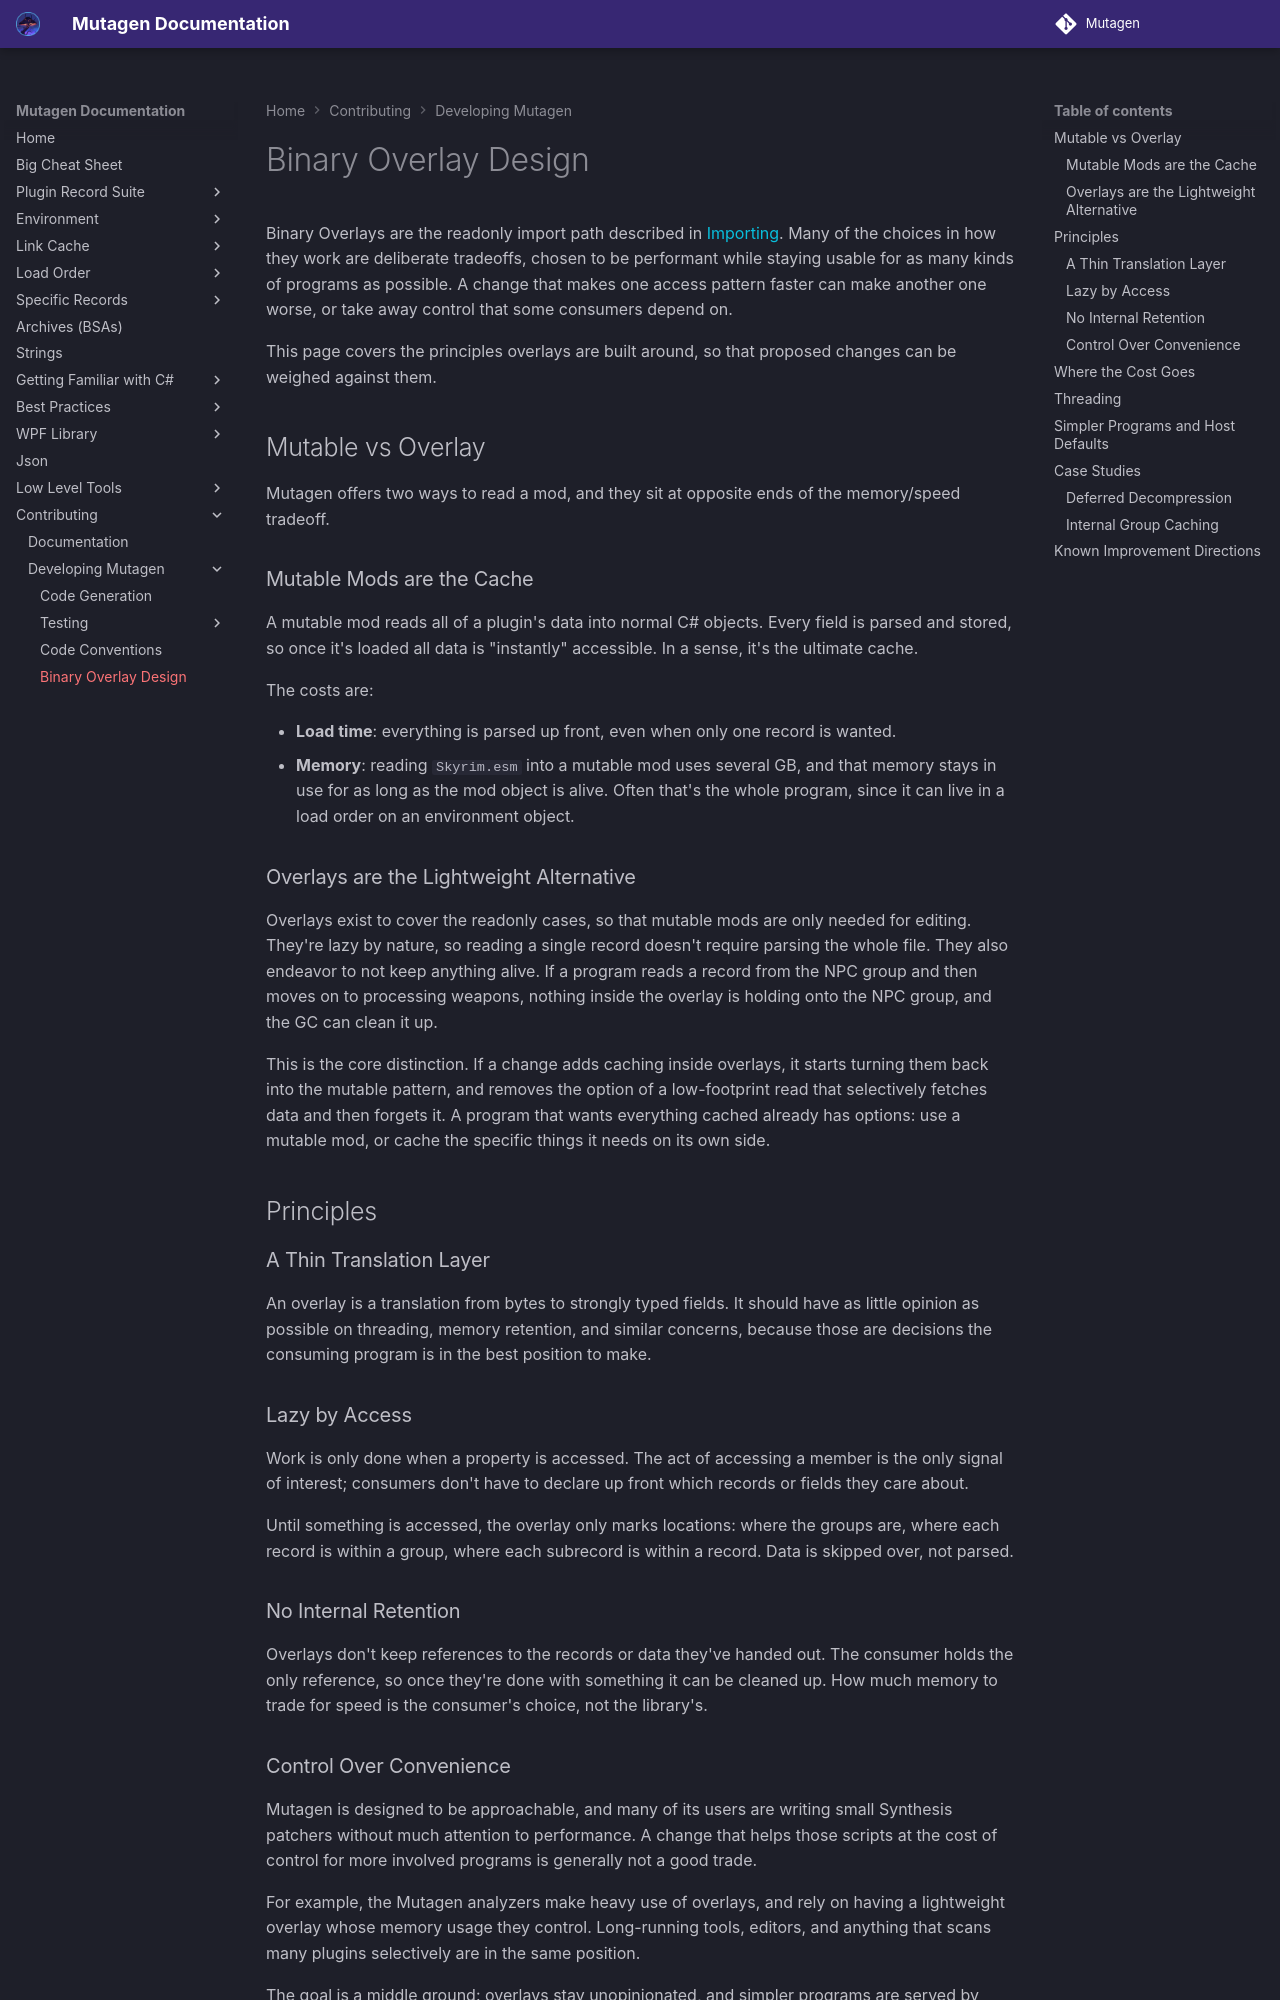

repository: Mutagen-Modding/Mutagen · page: Contributing/development/Binary-Overlay-Design/index.html · generator: mkdocs

# Binary Overlay Design

Binary Overlays are the readonly import path described in [Importing](../../plugins/Importing.md#read-only).  Many of the choices in how they work are deliberate tradeoffs, chosen to be performant while staying usable for as many kinds of programs as possible.  A change that makes one access pattern faster can make another one worse, or take away control that some consumers depend on.

This page covers the principles overlays are built around, so that proposed changes can be weighed against them.

## Mutable vs Overlay
Mutagen offers two ways to read a mod, and they sit at opposite ends of the memory/speed tradeoff.

### Mutable Mods are the Cache
A mutable mod reads all of a plugin's data into normal C# objects.  Every field is parsed and stored, so once it's loaded all data is "instantly" accessible.  In a sense, it's the ultimate cache.

The costs are:

- **Load time**: everything is parsed up front, even when only one record is wanted.
- **Memory**: reading `Skyrim.esm` into a mutable mod uses several GB, and that memory stays in use for as long as the mod object is alive.  Often that's the whole program, since it can live in a load order on an environment object.

### Overlays are the Lightweight Alternative
Overlays exist to cover the readonly cases, so that mutable mods are only needed for editing.  They're lazy by nature, so reading a single record doesn't require parsing the whole file.  They also endeavor to not keep anything alive.  If a program reads a record from the NPC group and then moves on to processing weapons, nothing inside the overlay is holding onto the NPC group, and the GC can clean it up.

This is the core distinction.  If a change adds caching inside overlays, it starts turning them back into the mutable pattern, and removes the option of a low-footprint read that selectively fetches data and then forgets it.  A program that wants everything cached already has options: use a mutable mod, or cache the specific things it needs on its own side.

## Principles

### A Thin Translation Layer
An overlay is a translation from bytes to strongly typed fields.  It should have as little opinion as possible on threading, memory retention, and similar concerns, because those are decisions the consuming program is in the best position to make.

### Lazy by Access
Work is only done when a property is accessed.  The act of accessing a member is the only signal of interest; consumers don't have to declare up front which records or fields they care about.

Until something is accessed, the overlay only marks locations: where the groups are, where each record is within a group, where each subrecord is within a record.  Data is skipped over, not parsed.

### No Internal Retention
Overlays don't keep references to the records or data they've handed out.  The consumer holds the only reference, so once they're done with something it can be cleaned up.  How much memory to trade for speed is the consumer's choice, not the library's.
